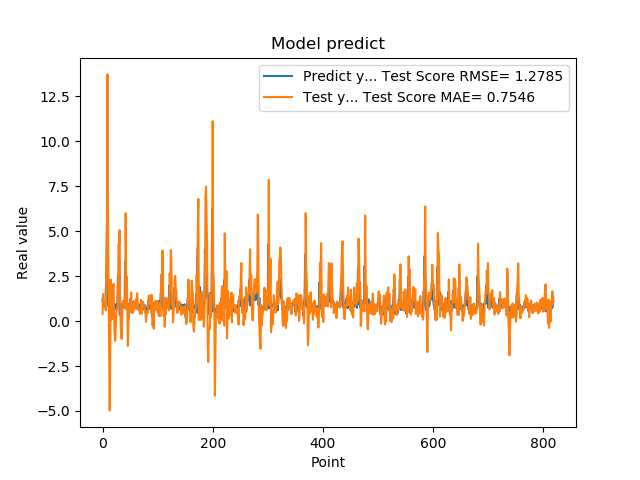

Values plotted in this chart, from the file beside it:
1.201630949974060059e+00, 3.982450253292330600e-01
8.802530169486999512e-01, 1.507954534403681990e+00
8.531429767608642578e-01, 7.749074521222674150e-01
7.591750025749206543e-01, 1.009382401492444403e+00
1.005007982254028320e+00, 9.815771383101998815e-01
7.687720060348510742e-01, 9.486023939843571950e-01
1.740013241767883301e+00, 5.974193793373712147e-01
2.913533687591552734e+00, 3.003231283805962271e+00
4.963075160980224609e+00, 5.474782155568031605e+00
1.471215128898620605e+00, 1.371524111193527951e+01
1.000648975372314453e+00, 5.874516288758182547e+00
8.220189809799194336e-01, 1.519508713690897794e+00
9.362199902534482643e-01, -1.621612994974584332e+00
5.486897230148315430e-01, -4.968018279200959952e+00
1.111255049705505371e+00, -1.887513271929300851e+00
7.148039937019348145e-01, 2.303944438672641315e+00
1.052167057991027832e+00, 5.662089874793643784e-02
8.955980539321898304e-01, 6.586345929284990186e-01
7.769405245780944824e-01, 1.225008782860473183e-01
5.699509978294372559e-01, 1.900319053889159893e+00
8.244060277938842773e-01, 2.070560039569118160e+00
5.800840258598327637e-01, 2.309092298673052768e-01
9.488009810447691761e-01, -7.029648359421891701e-01
7.918390035629272461e-01, -1.098098203473728107e+00
6.937990188598632812e-01, -2.408231279507500044e-01
6.834830045700073242e-01, 4.822681306844560090e-01
9.433320164680479847e-01, 6.501388598761022042e-01
1.032713770866394043e+00, 8.212759390521334746e-01
2.556216001510620117e+00, 9.913152076421108960e-01
2.464895963668823242e+00, 4.273844431792528376e+00
2.728049993515014204e+00, 4.240996985641543482e+00
3.558506965637206476e-01, 5.052720437052366620e+00
3.262020051479339600e-01, 1.063146769488920507e+00
3.781589865684509277e-01, -2.640452643504150321e-01
6.306380033493041992e-01, -9.279110013156305348e-01
8.854129910469055176e-01, -9.930014275072219787e-01
9.743152856826782227e-01, 5.217004292922595710e-01
7.307389974594116211e-01, 1.107894719877136724e+00
9.521890282630921520e-01, 9.495299087457899079e-01
1.011654973030090332e+00, 1.149754986428761283e+00
7.643579840660095215e-01, 1.203208524862136475e+00
3.306220054626464844e+00, 6.982976660307821382e-01
7.543110251426696777e-01, 5.999538057026043703e+00
1.409499049186706321e+00, 1.880930596977346880e+00
6.401469707489013672e-01, 2.481753843017306504e+00
8.640019893646240234e-01, 8.304087131682946765e-01
8.469420075416564941e-01, -1.384700460734167082e+00
7.976629734039306641e-01, -1.192406901669794961e-01
9.555831551551821068e-01, 2.748001253643785891e-01
9.546210169792175293e-01, 9.369566512325371299e-01
5.251880288124084473e-01, 1.022091562904199780e+00
1.275226235389709695e+00, 5.511321010741186965e-01
8.355640172958374023e-01, 1.591028148870973657e+00
7.640249729156494141e-01, 7.595824219670646027e-01
4.752210080623626154e-01, 7.049135345586511336e-01
7.414129972457885742e-01, 4.527824426962080429e-01
1.069700956344604492e+00, 6.121780479893238480e-01
7.892770171165466309e-01, 1.106398304899662177e+00
6.914690136909484863e-01, 6.668769250337933663e-01
7.093830108642578125e-01, 7.950125681808833944e-01
1.115731000900268555e+00, 7.096201021960747424e-01
... 759 more rows
